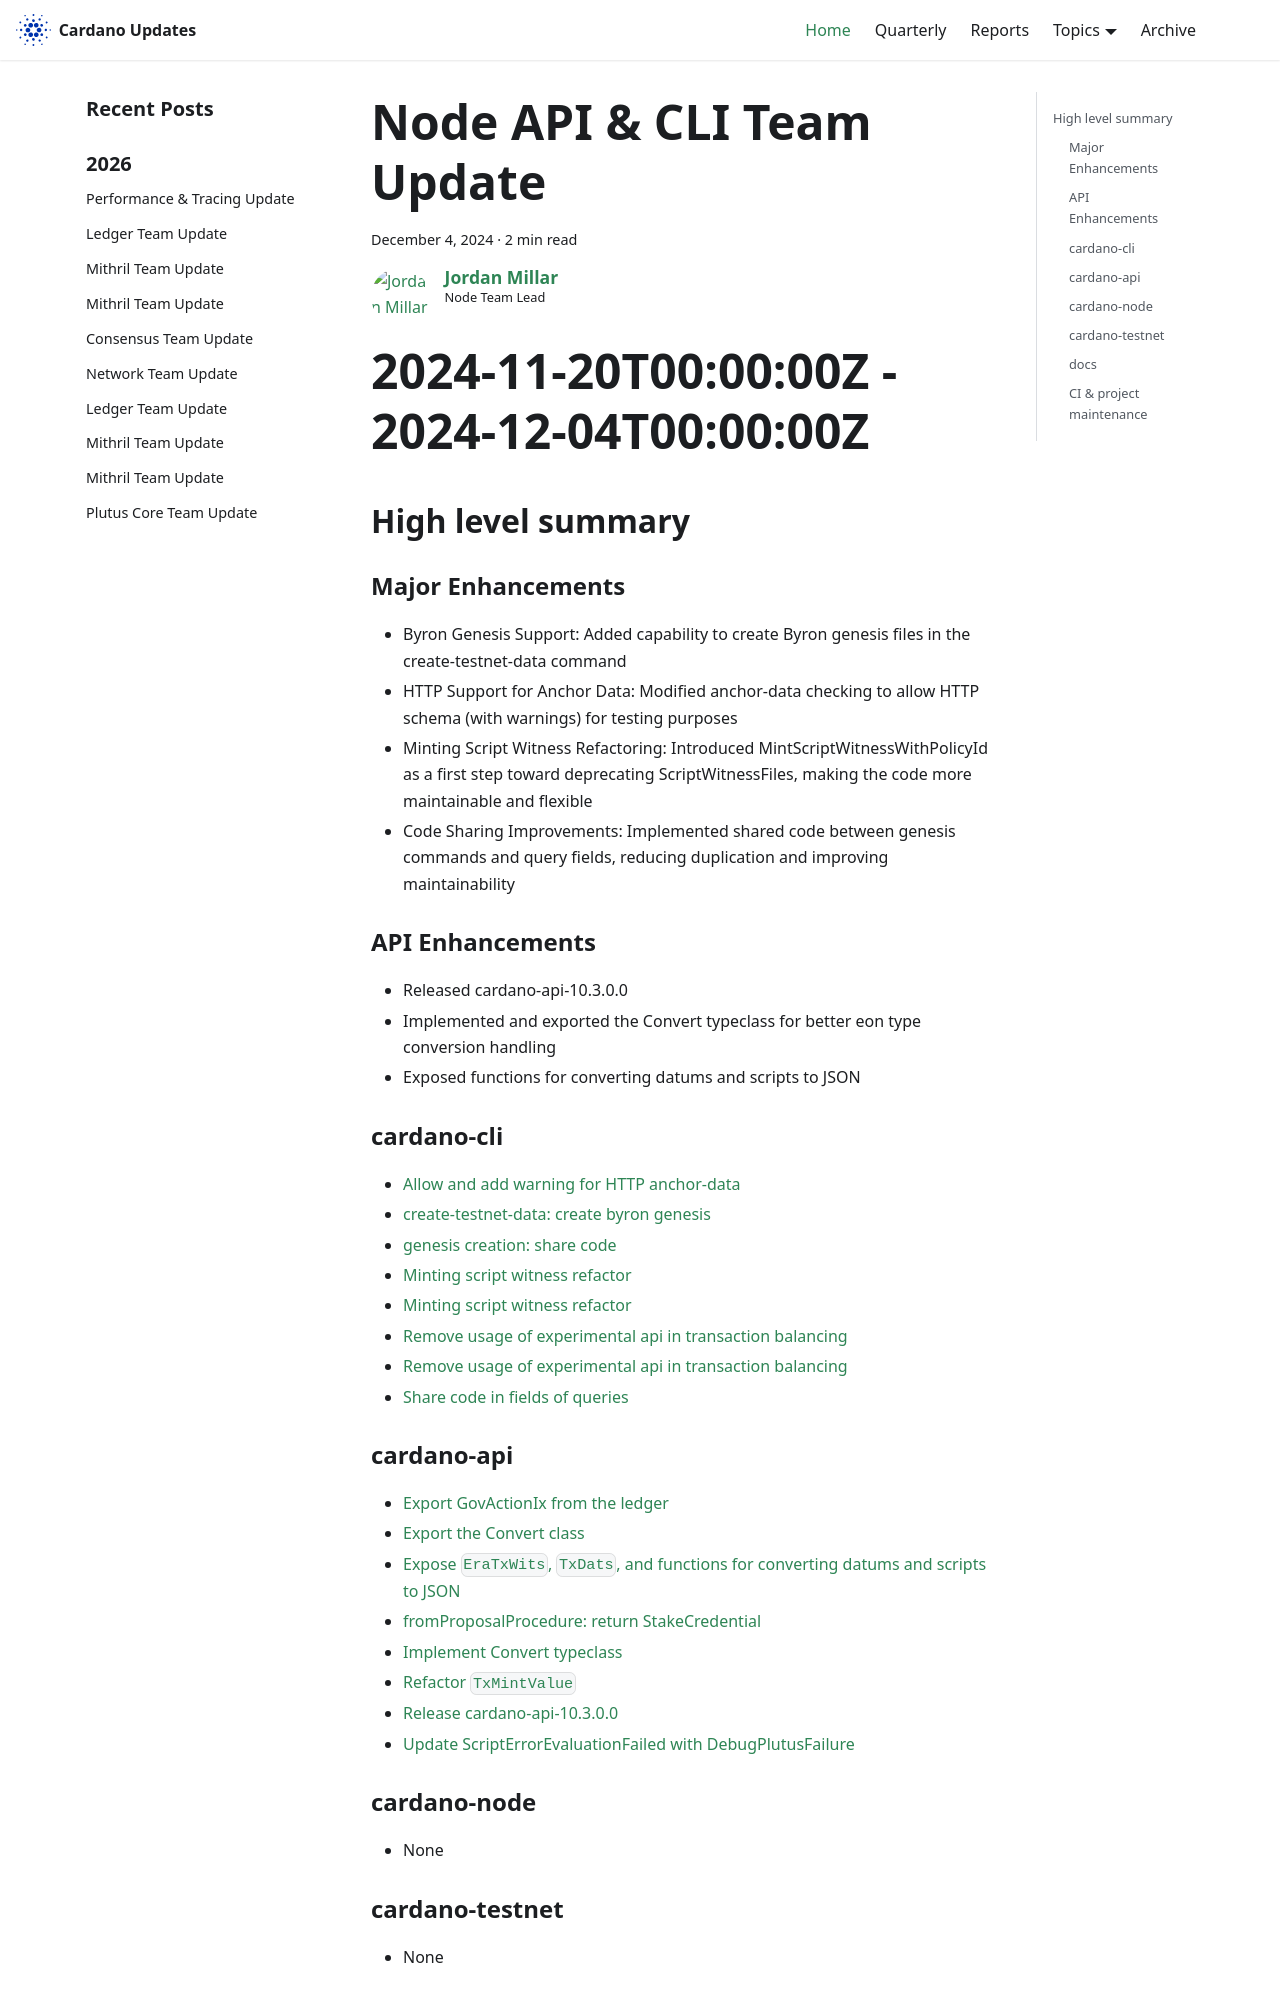

repository: IntersectMBO/cardano-updates · page: 2024-12-04-node-cli-api/index.html · generator: docusaurus

---
title: Node API & CLI Team Update
slug: 2024-12-04-node-cli-api
authors: Jimbo4350
tags: [cli-api]
hide_table_of_contents: false
---

# Node-Api-Cli Update
# 2024-11-20T00:00:00Z - 2024-12-04T00:00:00Z

## High level summary

### Major Enhancements
- Byron Genesis Support: Added capability to create Byron genesis files in the create-testnet-data command
- HTTP Support for Anchor Data: Modified anchor-data checking to allow HTTP schema (with warnings) for testing purposes
- Minting Script Witness Refactoring: Introduced MintScriptWitnessWithPolicyId as a first step toward deprecating ScriptWitnessFiles, making the code more maintainable and flexible
- Code Sharing Improvements: Implemented shared code between genesis commands and query fields, reducing duplication and improving maintainability

### API Enhancements
- Released cardano-api-10.3.0.0
- Implemented and exported the Convert typeclass for better eon type conversion handling
- Exposed functions for converting datums and scripts to JSON

### cardano-cli
- [Allow and add warning for HTTP anchor-data](https://github.com/IntersectMBO/cardano-cli/pull/979)
- [create-testnet-data: create byron genesis](https://github.com/IntersectMBO/cardano-cli/pull/974)
- [genesis creation: share code](https://github.com/IntersectMBO/cardano-cli/pull/973)
- [Minting script witness refactor](https://github.com/IntersectMBO/cardano-cli/pull/971)
- [Minting script witness refactor](https://github.com/IntersectMBO/cardano-cli/pull/971)
- [Remove usage of experimental api in transaction balancing](https://github.com/IntersectMBO/cardano-cli/pull/970)
- [Remove usage of experimental api in transaction balancing](https://github.com/IntersectMBO/cardano-cli/pull/970)
- [Share code in fields of queries](https://github.com/IntersectMBO/cardano-cli/pull/985)
